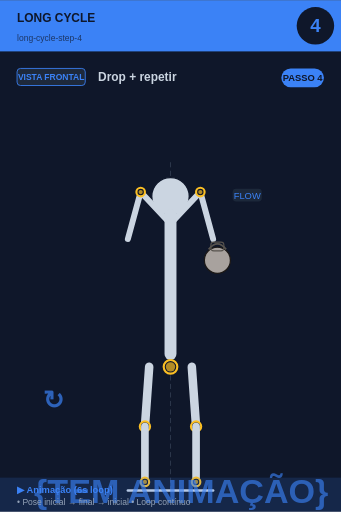
t = 0.00 s
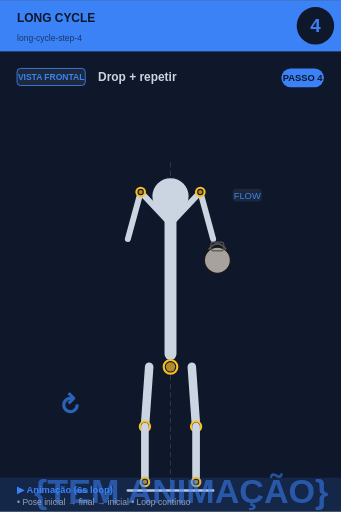
t = 0.75 s
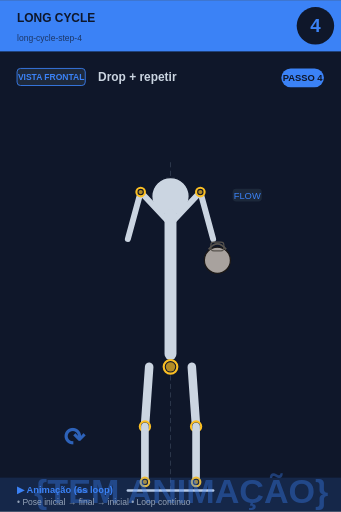
t = 2.25 s
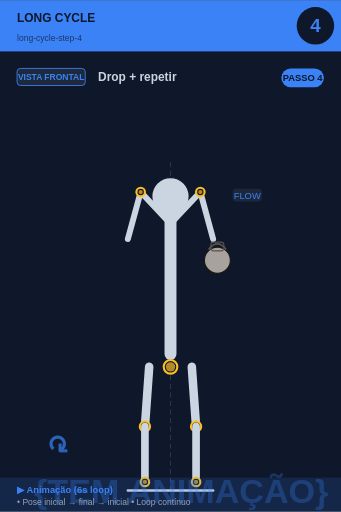
t = 3.00 s
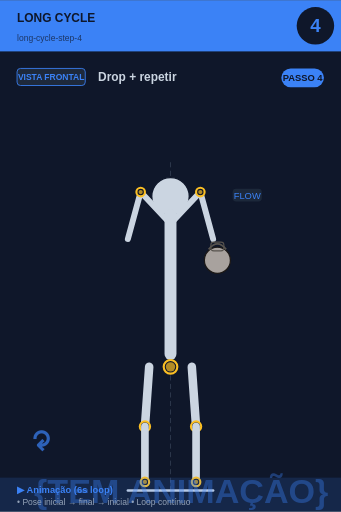
t = 3.75 s
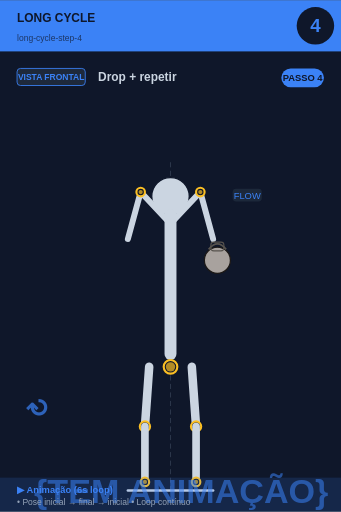
t = 5.25 s

The animated SVG that drew these frames (rendered in a browser with its animation timeline set to each time). Animation: 2 SMIL elements (animate=1,animateTransform=1); one cycle of 6.00 s, repeats indefinitely.

<svg xmlns="http://www.w3.org/2000/svg" viewBox="0 0 400 600" width="400" height="600">
<rect width="400" height="600" fill="#0f172a"/>

<!-- Header -->
<rect x="0" y="0" width="400" height="60" fill="#3b82f6"/>
<text x="20" y="25" font-size="14" font-weight="bold" fill="#0f172a" font-family="sans-serif">LONG CYCLE</text>
<text x="20" y="48" font-size="10" fill="#0f172a" opacity="0.7" font-family="sans-serif">long-cycle-step-4</text>

<!-- Step circle -->
<circle cx="370" cy="30" r="22" fill="#0f172a"/>
<text x="370" y="37" font-size="22" font-weight="bold" fill="#3b82f6" text-anchor="middle" font-family="sans-serif">4</text>

<!-- Vista + título -->
<rect x="20" y="80" width="80" height="20" rx="4" fill="#1e293b" stroke="#3b82f6" stroke-width="1"/>
<text x="60" y="94" font-size="10" font-weight="bold" fill="#3b82f6" text-anchor="middle" font-family="sans-serif">VISTA FRONTAL</text>
<text x="115" y="95" font-size="14" font-weight="bold" fill="#cbd5e1" font-family="sans-serif">Drop + repetir</text>

<!-- Corpo + animação -->
<g transform="translate(0, 50)">
<line x1="200" y1="140" x2="200" y2="530" stroke="#475569" stroke-width="1" stroke-dasharray="6,4" opacity="0.6"/><circle cx="200" cy="180" r="22" fill="#cbd5e1" stroke="#0f172a" stroke-width="1.5"/><line x1="200" y1="202" x2="200" y2="365" stroke="#cbd5e1" stroke-width="14" stroke-linecap="round"/><circle cx="200" cy="380" r="8" fill="#0f172a" stroke="#fbbf24" stroke-width="2.5"/><circle cx="200" cy="380" r="5.5" fill="#fbbf24" opacity="0.7"/><line x1="198" y1="210" x2="165" y2="175" stroke="#cbd5e1" stroke-width="7" stroke-linecap="round"/><line x1="202" y1="210" x2="235" y2="175" stroke="#cbd5e1" stroke-width="7" stroke-linecap="round"/><line x1="165" y1="175" x2="150" y2="230" stroke="#cbd5e1" stroke-width="7" stroke-linecap="round"/><line x1="235" y1="175" x2="250" y2="230" stroke="#cbd5e1" stroke-width="7" stroke-linecap="round"/><circle cx="165" cy="175" r="5" fill="#0f172a" stroke="#fbbf24" stroke-width="2.5"/><circle cx="165" cy="175" r="2.5" fill="#fbbf24" opacity="0.7"/><circle cx="235" cy="175" r="5" fill="#0f172a" stroke="#fbbf24" stroke-width="2.5"/><circle cx="235" cy="175" r="2.5" fill="#fbbf24" opacity="0.7"/><circle cx="255" cy="255" r="15.299999999999999" fill="#a8a29e" stroke="#1c1917" stroke-width="1.5"/><path d="M 244.8 242.25 Q 255 229.5 265.2 242.25" fill="none" stroke="#57534e" stroke-width="2.125"/><rect x="247.35" y="233.75" width="15.299999999999999" height="10.2" rx="3.4" fill="none" stroke="#57534e" stroke-width="1.275"/><line x1="175" y1="380" x2="170" y2="450" stroke="#cbd5e1" stroke-width="10" stroke-linecap="round"/><line x1="225" y1="380" x2="230" y2="450" stroke="#cbd5e1" stroke-width="10" stroke-linecap="round"/><circle cx="170" cy="450" r="6" fill="#0f172a" stroke="#fbbf24" stroke-width="2.5"/><circle cx="170" cy="450" r="3.5" fill="#fbbf24" opacity="0.7"/><circle cx="230" cy="450" r="6" fill="#0f172a" stroke="#fbbf24" stroke-width="2.5"/><circle cx="230" cy="450" r="3.5" fill="#fbbf24" opacity="0.7"/><line x1="170" y1="450" x2="170" y2="515" stroke="#cbd5e1" stroke-width="9" stroke-linecap="round"/><line x1="230" y1="450" x2="230" y2="515" stroke="#cbd5e1" stroke-width="9" stroke-linecap="round"/><circle cx="170" cy="515" r="5" fill="#0f172a" stroke="#fbbf24" stroke-width="2.5"/><circle cx="170" cy="515" r="2.5" fill="#fbbf24" opacity="0.7"/><circle cx="230" cy="515" r="5" fill="#0f172a" stroke="#fbbf24" stroke-width="2.5"/><circle cx="230" cy="515" r="2.5" fill="#fbbf24" opacity="0.7"/><line x1="150" y1="525" x2="250" y2="525" stroke="#cbd5e1" stroke-width="3" stroke-linecap="round"/><rect x="272.9" y="171" width="34.2" height="15" rx="4" fill="#1e293b" opacity="0.95"/><text x="290" y="183" font-size="11" fill="#3b82f6" text-anchor="middle" font-family="sans-serif" font-weight="500">FLOW</text>
<!-- Indicador de movimento animado no canto inferior -->
<g opacity="0.7">
<text x="40" y="540" font-size="40" fill="#3b82f6" font-weight="bold" font-family="sans-serif">
{TEM ANIMAÇÃO}
<animate attributeName="opacity" values="0.9;0.4;0.9" dur="6s" repeatCount="indefinite"/>
</text>
</g>
</g>

<!-- Footer -->
<rect x="0" y="560" width="400" height="40" fill="#3b82f6" opacity="0.15"/>
<text x="20" y="578" font-size="11" font-weight="bold" fill="#3b82f6" font-family="sans-serif">▶ Animação (6s loop)</text>
<text x="20" y="592" font-size="10" fill="#94a3b8" font-family="sans-serif">• Pose inicial → final → inicial • Loop contínuo</text>

<!-- Tag PASSO N -->
<g transform="translate(330, 80)">
<rect x="0" y="0" width="50" height="22" rx="11" fill="#3b82f6"/>
<text x="25" y="15" font-size="11" font-weight="bold" fill="#0f172a" text-anchor="middle" font-family="sans-serif">PASSO 4</text>
</g>

<!-- Seta animada (movimento ↕) -->
<g transform="translate(50, 480)">
<text font-size="30" fill="#3b82f6" font-weight="bold" font-family="sans-serif" opacity="0.7">↻
<animateTransform attributeName="transform" type="rotate" from="0 15 15" to="360 15 15" dur="6s" repeatCount="indefinite"/>
</text>
</g>
</svg>
